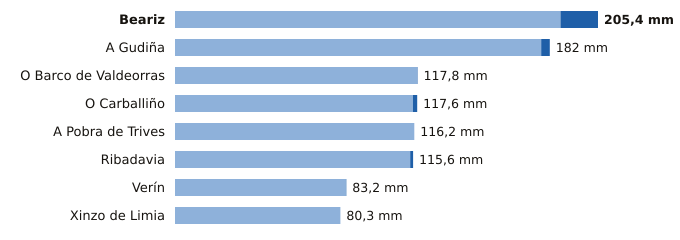

Source data for this figure (header and first rows):
estacion, provincia, indicativo, mm_6_dias_anteriores, mm_hoy, mm_7_dias, horas_de_hoy
Beariz, Ourense, 1696O, 187.2, 18.2, 205.4, 19
A Gudiña, Ourense, 2969U, 177.8, 4.2, 182.0, 19
O Barco de Valdeorras, Ourense, 1583X, 117.6, 0.2, 117.8, 20
O Carballiño, Ourense, 1700X, 115.5, 2.1, 117.6, 21
A Pobra de Trives, Ourense, 1631E, 116.2, 0.0, 116.2, 21
Ribadavia, Ourense, 1701X, 114.2, 1.4, 115.6, 20
Verín, Ourense, 2978X, 83.0, 0.2, 83.2, 19
Xinzo de Limia, Ourense, 1735X, 80.3, 0.0, 80.3, 21
